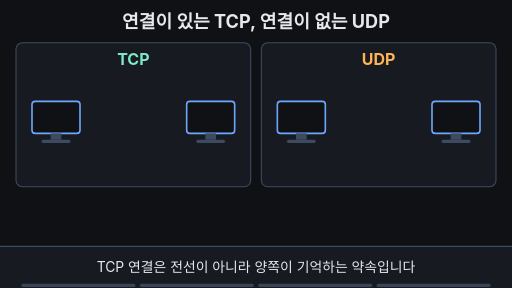
t = 0.00 s
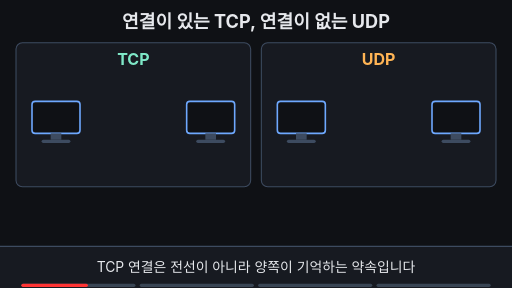
t = 1.72 s
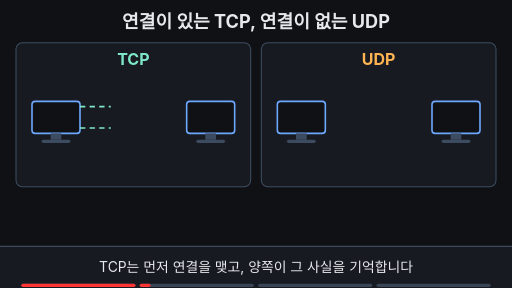
t = 3.33 s
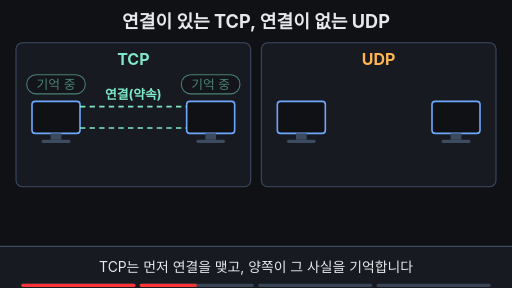
t = 4.97 s
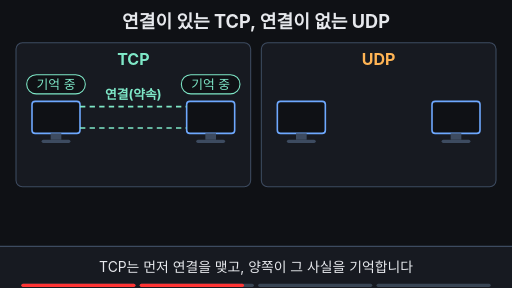
t = 6.65 s
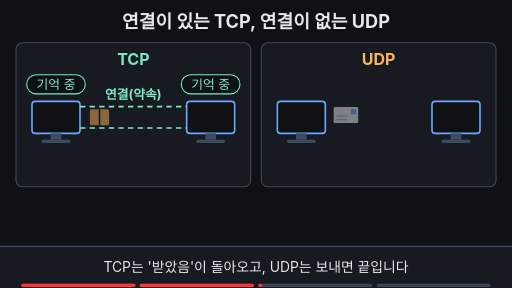
t = 7.14 s

The animated SVG that drew these frames (rendered in a browser with its animation timeline set to each time). Animation: 21 SMIL elements (animate=18,animateTransform=3); frames cover the first 7.14 s, repeats indefinitely.

<svg xmlns="http://www.w3.org/2000/svg" viewBox="0 0 960 540" width="960" height="540">
<rect width="960" height="540" fill="#0f1115"/>
<defs>
<clipPath id="tubeClip"><rect x="150" y="190" width="0" height="60"><animate attributeName="width" dur="14s" repeatCount="indefinite" keyTimes="0;0.2;0.33;1" values="0;0;200;200"/></rect></clipPath>
</defs>
<g font-family="-apple-system,'Apple SD Gothic Neo','Segoe UI',sans-serif">
<text x="480" y="52" text-anchor="middle" font-size="34" font-weight="700" fill="#e6e8ec">연결이 있는 TCP, 연결이 없는 UDP</text>

<!-- panels -->
<rect x="30" y="80" width="440" height="270" rx="12" fill="#171a21" stroke="#3d4b60" stroke-width="2"/>
<rect x="490" y="80" width="440" height="270" rx="12" fill="#171a21" stroke="#3d4b60" stroke-width="2"/>
<text x="250" y="122" text-anchor="middle" font-size="30" font-weight="700" fill="#7ee7c7">TCP</text>
<text x="710" y="122" text-anchor="middle" font-size="30" font-weight="700" fill="#ffb454">UDP</text>

<!-- computers -->
<g fill="#0f1115" stroke="#6ea8fe" stroke-width="3">
<rect x="60" y="190" width="90" height="60" rx="6"/><rect x="350" y="190" width="90" height="60" rx="6"/>
<rect x="520" y="190" width="90" height="60" rx="6"/><rect x="810" y="190" width="90" height="60" rx="6"/>
</g>
<g fill="#3d4b60">
<rect x="95" y="250" width="20" height="12"/><rect x="78" y="262" width="54" height="6" rx="3"/>
<rect x="385" y="250" width="20" height="12"/><rect x="368" y="262" width="54" height="6" rx="3"/>
<rect x="555" y="250" width="20" height="12"/><rect x="538" y="262" width="54" height="6" rx="3"/>
<rect x="845" y="250" width="20" height="12"/><rect x="828" y="262" width="54" height="6" rx="3"/>
</g>

<!-- TCP: dashed logical tube (not a wire) -->
<g clip-path="url(#tubeClip)" stroke="#7ee7c7" stroke-width="3" stroke-dasharray="10 8">
<animate attributeName="opacity" dur="14s" repeatCount="indefinite" keyTimes="0;0.95;1" values="1;1;0"/>
<line x1="150" y1="200" x2="350" y2="200"/><line x1="150" y1="240" x2="350" y2="240"/>
</g>
<text x="250" y="186" text-anchor="middle" font-size="24" font-weight="700" fill="#7ee7c7" opacity="0">연결(약속)<animate attributeName="opacity" dur="14s" repeatCount="indefinite" keyTimes="0;0.25;0.3;0.95;1" values="0;0;1;1;0"/></text>

<!-- TCP: both sides remember -->
<g opacity="0"><animate attributeName="opacity" dur="14s" repeatCount="indefinite" keyTimes="0;0.33;0.38;0.95;1" values="0;0;1;1;0"/>
<rect x="50" y="140" width="110" height="36" rx="18" fill="#0f1115" stroke="#7ee7c7" stroke-width="2"/>
<text x="105" y="166" text-anchor="middle" font-size="24" fill="#7ee7c7">기억 중</text>
<rect x="340" y="140" width="110" height="36" rx="18" fill="#0f1115" stroke="#7ee7c7" stroke-width="2"/>
<text x="395" y="166" text-anchor="middle" font-size="24" fill="#7ee7c7">기억 중</text>
</g>

<!-- TCP: box goes through tube -->
<g opacity="0">
<animate attributeName="opacity" dur="14s" repeatCount="indefinite" keyTimes="0;0.5;0.52;0.63;0.65;1" values="0;0;1;1;0;0"/>
<animateTransform attributeName="transform" type="translate" dur="14s" repeatCount="indefinite" keyTimes="0;0.5;0.64;1" values="0 0;0 0;148 0;148 0"/>
<rect x="158" y="205" width="36" height="30" rx="3" fill="#ffb454"/>
<line x1="176" y1="205" x2="176" y2="235" stroke="#0f1115" stroke-width="3"/>
</g>
<!-- TCP: ack comes back -->
<g opacity="0">
<animate attributeName="opacity" dur="14s" repeatCount="indefinite" keyTimes="0;0.65;0.67;0.95;1" values="0;0;1;1;0"/>
<animateTransform attributeName="transform" type="translate" dur="14s" repeatCount="indefinite" keyTimes="0;0.66;0.79;1" values="0 0;0 0;-88 0;-88 0"/>
<rect x="244" y="203" width="100" height="34" rx="17" fill="#7ee7c7"/>
<text x="294" y="228" text-anchor="middle" font-size="24" font-weight="700" fill="#0f1115">받았음</text>
</g>

<!-- UDP: postcard flies one way, no tube -->
<g opacity="0">
<animate attributeName="opacity" dur="14s" repeatCount="indefinite" keyTimes="0;0.5;0.52;0.68;0.71;1" values="0;0;1;1;0;0"/>
<animateTransform attributeName="transform" type="translate" dur="14s" repeatCount="indefinite" keyTimes="0;0.5;0.59;0.68;1" values="0 0;0 0;69 -40;138 0;138 0"/>
<rect x="618" y="205" width="46" height="30" rx="2" fill="#e6e8ec"/>
<rect x="650" y="209" width="10" height="10" fill="#6ea8fe"/>
<line x1="623" y1="222" x2="644" y2="222" stroke="#9aa3b2" stroke-width="2"/>
<line x1="623" y1="229" x2="644" y2="229" stroke="#9aa3b2" stroke-width="2"/>
</g>
<text x="710" y="312" text-anchor="middle" font-size="24" fill="#9aa3b2" opacity="0">돌아오는 신호 없음<animate attributeName="opacity" dur="14s" repeatCount="indefinite" keyTimes="0;0.71;0.75;0.95;1" values="0;0;1;1;0"/></text>

<!-- closing labels -->
<text x="250" y="402" text-anchor="middle" font-size="28" font-weight="700" fill="#7ee7c7" opacity="0">연결을 기억함<animate attributeName="opacity" dur="14s" repeatCount="indefinite" keyTimes="0;0.76;0.79;0.95;0.99;1" values="0;0;1;1;0;0"/></text>
<text x="710" y="402" text-anchor="middle" font-size="28" font-weight="700" fill="#ffb454" opacity="0">연결 없음<animate attributeName="opacity" dur="14s" repeatCount="indefinite" keyTimes="0;0.76;0.79;0.95;0.99;1" values="0;0;1;1;0;0"/></text>

<!-- subtitle bar -->
<rect x="0" y="462" width="960" height="78" fill="#171a21"/><line x1="0" y1="462" x2="960" y2="462" stroke="#3d4b60" stroke-width="2"/>
<g font-size="26" fill="#e6e8ec" text-anchor="middle">
<text x="480" y="510" opacity="1">TCP 연결은 전선이 아니라 양쪽이 기억하는 약속입니다<animate attributeName="opacity" dur="14s" repeatCount="indefinite" keyTimes="0;0.19;0.21;0.95;0.98;1" values="1;1;0;0;1;1"/></text>
<text x="480" y="510" opacity="0">TCP는 먼저 연결을 맺고, 양쪽이 그 사실을 기억합니다<animate attributeName="opacity" dur="14s" repeatCount="indefinite" keyTimes="0;0.2;0.22;0.48;0.5;1" values="0;0;1;1;0;0"/></text>
<text x="480" y="510" opacity="0">TCP는 '받았음'이 돌아오고, UDP는 보내면 끝입니다<animate attributeName="opacity" dur="14s" repeatCount="indefinite" keyTimes="0;0.49;0.51;0.75;0.77;1" values="0;0;1;1;0;0"/></text>
<text x="480" y="510" opacity="0">TCP는 연결을 기억하고, UDP에는 연결이 없습니다<animate attributeName="opacity" dur="14s" repeatCount="indefinite" keyTimes="0;0.76;0.78;0.94;0.96;1" values="0;0;1;1;0;0"/></text>
</g>
</g>

<g aria-label="재생 진행 막대" data-stage-count="4"><g class="progress-segment" data-stage="1"><rect x="40" y="532" width="214" height="6" rx="3" fill="#394554"/><rect x="40" y="532" width="0" height="6" rx="3" fill="#ff3434"><animate attributeName="width" values="0;214;214" keyTimes="0;0.210000;1" dur="14s" repeatCount="indefinite"/></rect></g><g class="progress-segment" data-stage="2"><rect x="262" y="532" width="214" height="6" rx="3" fill="#394554"/><rect x="262" y="532" width="0" height="6" rx="3" fill="#ff3434"><animate attributeName="width" values="0;0;214;214" keyTimes="0;0.210000;0.500000;1" dur="14s" repeatCount="indefinite"/></rect></g><g class="progress-segment" data-stage="3"><rect x="484" y="532" width="214" height="6" rx="3" fill="#394554"/><rect x="484" y="532" width="0" height="6" rx="3" fill="#ff3434"><animate attributeName="width" values="0;0;214;214" keyTimes="0;0.500000;0.770000;1" dur="14s" repeatCount="indefinite"/></rect></g><g class="progress-segment" data-stage="4"><rect x="706" y="532" width="214" height="6" rx="3" fill="#394554"/><rect x="706" y="532" width="0" height="6" rx="3" fill="#ff3434"><animate attributeName="width" values="0;0;214" keyTimes="0;0.770000;1" dur="14s" repeatCount="indefinite"/></rect></g></g></svg>
